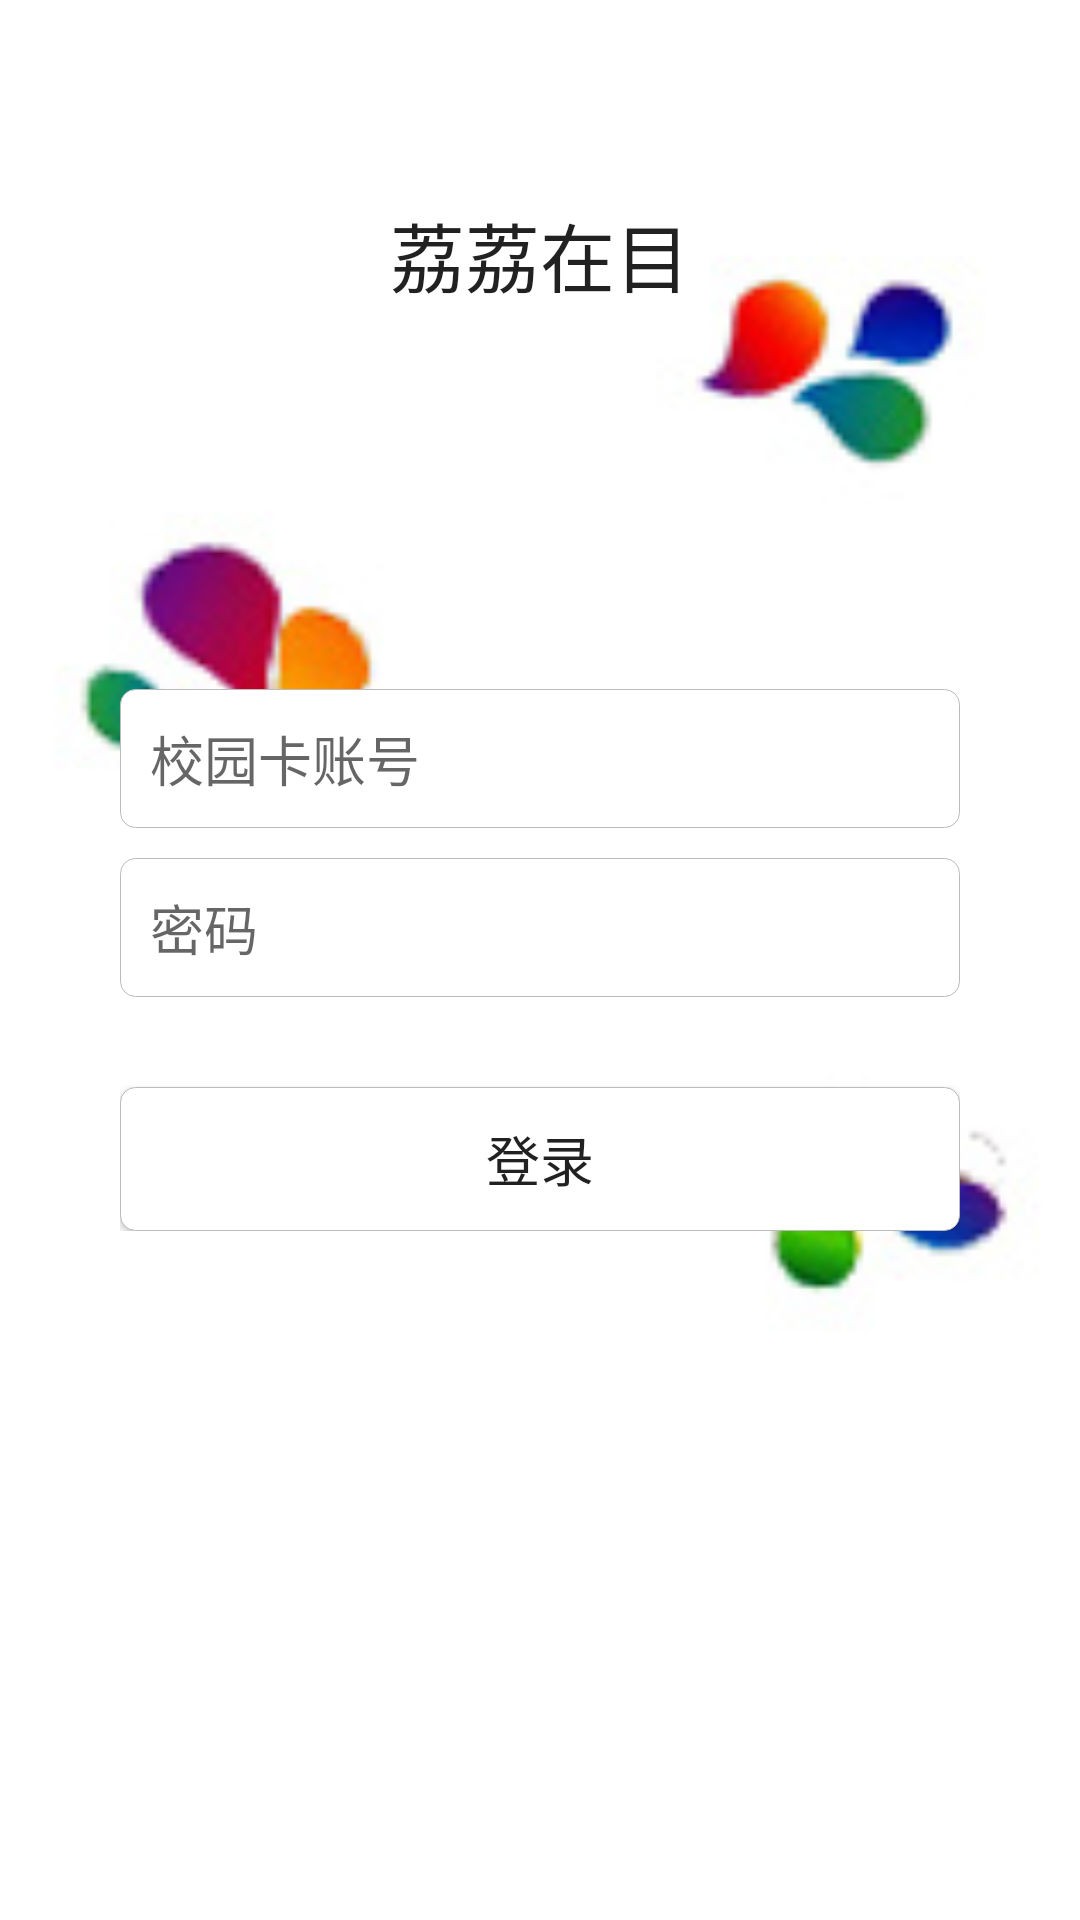

Write the Android layout XML for this screen, with the resource values it uses.
<!-- AndroidManifest.xml: activity theme AppTheme.NoActionBar -->
<!-- res/layout/activity_login.xml -->
<?xml version="1.0" encoding="utf-8"?>
<RelativeLayout xmlns:android="http://schemas.android.com/apk/res/android"
                android:layout_width="match_parent"
                android:layout_height="match_parent"
                android:paddingLeft="40dp"
                android:paddingRight="40dp"
                android:background="@mipmap/bacground">

    <TextView
            android:id="@+id/title"
            android:text="@string/app_name"
            android:layout_width="match_parent"
            android:layout_height="50dp"
            android:textAppearance="@style/TextAppearance.AppCompat.Large"
            android:textAlignment="center"
            android:textSize="25sp"
            android:gravity="center_vertical"
            android:layout_marginTop="60dp" />

    <LinearLayout
            android:layout_width="match_parent"
            android:layout_height="wrap_content"
            android:layout_centerInParent="true"
            android:orientation="vertical">
        <EditText
                android:id="@+id/stuNum"
                android:padding="10dp"
                android:layout_width="match_parent"
                android:layout_height="wrap_content"
                android:inputType="number"
                android:ems="10"
                android:hint="校园卡账号"
                android:background="@drawable/solid_border_bg"
        />

        <EditText
                android:id="@+id/password"
                android:padding="10dp"
                android:layout_width="match_parent"
                android:layout_height="wrap_content"
                android:inputType="textPassword"
                android:ems="10"
                android:layout_marginTop="10dp"
                android:hint="密码"
                android:background="@drawable/solid_border_bg"
        />

        <Button
                android:id="@+id/loginButton"
                android:text="@string/login"
                android:layout_width="match_parent"
                android:layout_height="wrap_content"
                android:layout_marginTop="30dp"
                android:background="@drawable/solid_border_bg"
                android:textSize="18sp"
        />
    </LinearLayout>

</RelativeLayout>
<!-- resources referenced by this layout -->
<resources>
  <!-- drawable solid_border_bg (drawable) -->
  <?xml version="1.0" encoding="utf-8"?>
  <shape xmlns:android="http://schemas.android.com/apk/res/android"
      android:shape="rectangle" >
  
      <solid android:color="#ffffff" />
  
      <corners
          android:bottomLeftRadius="5dp"
          android:bottomRightRadius="5dp"
          android:topLeftRadius="5dp"
          android:topRightRadius="5dp"
      />
  
      <stroke
          android:width="1px"
          android:color="@color/borderColor" />
  
  </shape>
  <!-- mipmap bacground: jpg bitmap (mipmap-mdpi, 14248 bytes) -->
  <string name="app_name">荔荔在目</string>
  <string name="login">登录</string>
  <style name="AppTheme.NoActionBar">
          <item name="windowActionBar">false</item>
          <item name="windowNoTitle">true</item>
      </style>
  <color name="borderColor">#bbb</color>
</resources>
